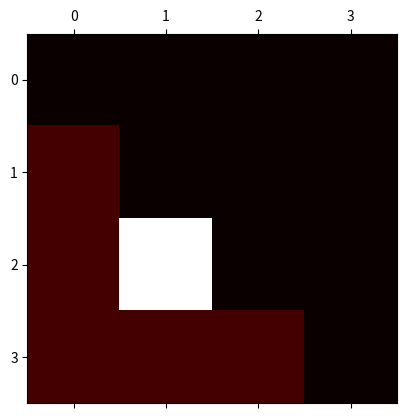

Reproduce this figure in Python.
from matplotlib import pyplot as plt
import numpy as np
from pandas import *

# TODO
# read in "prob.csv"
# work out the matrix size (n) based on the number of commas in the first row
# push n rows into an array, then plot it using the 
# loop through til end of file

# sample 4x4 array!
results = np.array([[0.000e+00,0.000e+00,0.000e+00,0.000e+00],[8.071e-02,0.000e+00,0.000e+00,0.000e+00],[8.071e-02,9.193e-01,0.000e+00,0.000e+00],[8.071e-02,8.071e-02,8.071e-02,0.000e+00]])

df = DataFrame(results) # put into pandas dataframe
fig, ax = plt.subplots() # preparing figure objects
ax.matshow(results, cmap=plt.cm.hot) # choose which one you like! https://matplotlib.org/examples/color/colormaps_reference.html 
plt.show() # display it